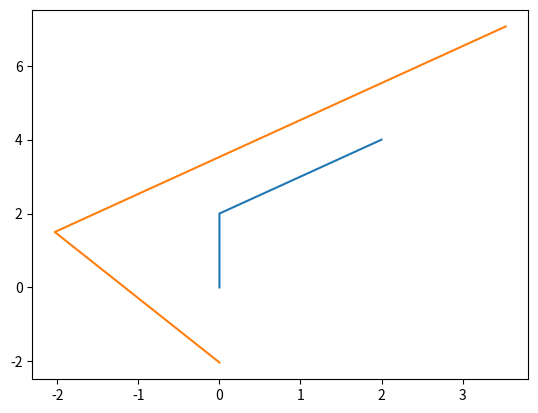

Reproduce this figure in Python.
import matplotlib.pyplot as plt
import numpy as np
import scipy as sp

from sympy import Matrix, MatrixSymbol, lambdify


N = 3

Xi = MatrixSymbol('Xi', 3, 1)
Xj = MatrixSymbol('Xj', 3, 1)
Z = MatrixSymbol('Z', 3, 1)
e = Matrix(Z - (Xj - Xi))
a = e.jacobian(Xi)
b = e.jacobian(Xj)
E = lambdify((Xi, Xj, Z), e, modules='numpy')
A = lambdify((Xi, Xj, Z), a, modules='numpy')
B = lambdify((Xi, Xj, Z), b, modules='numpy')


class GraphSLAM:
    def __init__(self):
        pass

    def run(self, odo_stream, sen_stream):
        M = len(odo_stream)
        if M != len(sen_stream):
            print('!')
            return

        # new solution and new info matrix
        self.X = np.zeros((M * 3, 1))
        self.H = np.zeros((M * 3, M * 3))

        for i, (odo, sen) in enumerate(zip(odo_stream, sen_stream)):
            x = np.array(odo, dtype=float).reshape(N, 1)
            z = np.array(sen, dtype=float).reshape(N, 1)

            Omega = np.array([[1, 0, 0],
                              [0, 1, 0],
                              [0, 0, 1]]) * 0.1

            if i > 0:
                self.predict(i - 1, i, x)
                self.optimize(i, i - 1, z, M, Omega)
            else:
                self.X[N * i: N * (i + 1), :] = x

        return self.X

    def predict(self, i, j, x):
        self.X[N * j: N * (j + 1), :] = self.X[N * i: N * (i + 1), :] + x

    def optimize(self, i, j, z, M, Omega=np.zeros((N, N), dtype=float)):
        for _ in range(5):
            H, b = self.buildLinearSystem(i, j, z, M, Omega)
            delta_x = np.linalg.solve(H + np.eye(N * M), b)
            self.X += delta_x
            print(self.X.T[: N * (j + 1)])
        self.H = H - np.eye(*H.shape)
        return self.X, self.H

    def buildLinearSystem(self, i, j, z, M, Omega):
        x_i = self.X[N * i: N * (i + 1), :]
        x_j = self.X[N * j: N * (j + 1), :]
        e_ij = E(x_i, x_j, z)

        A_ij = A(x_i, x_j, z)
        B_ij = B(x_i, x_j, z)

        H = np.zeros((M * 3, M * 3))
        b = np.zeros((M * 3, 1))

        H[N * i: N * (i + 1), N * i: N * (i + 1)] = A_ij.T @ (Omega @ A_ij)
        H[N * i: N * (i + 1), N * j: N * (j + 1)] = A_ij.T @ (Omega @ B_ij)
        H[N * j: N * (j + 1), N * i: N * (i + 1)] = B_ij.T @ (Omega @ A_ij)
        H[N * j: N * (j + 1), N * j: N * (j + 1)] = B_ij.T @ (Omega @ B_ij)

        b[N * i: N * (i + 1), :] += A_ij.T @ Omega @ e_ij
        b[N * j: N * (j + 1), :] += B_ij.T @ Omega @ e_ij

        return H, b


if __name__ == "__main__":
    odo_stream = [[0, 0, 0], [0, 1.5, 0], [1.5, 1.5, 1]]
    sen_stream = [[0, 0, 0], [0, 2, 0], [2, 2, np.pi / 4]]
    p = np.array([[0, 0, 0], [0, 2, 0], [2, 4, np.pi / 4]])
    x = GraphSLAM().run(odo_stream, sen_stream).reshape((3, -1))

    plt.plot(p[:, 0], p[:, 1])
    plt.plot(x[:, 0], x[:, 1])
    plt.show()
